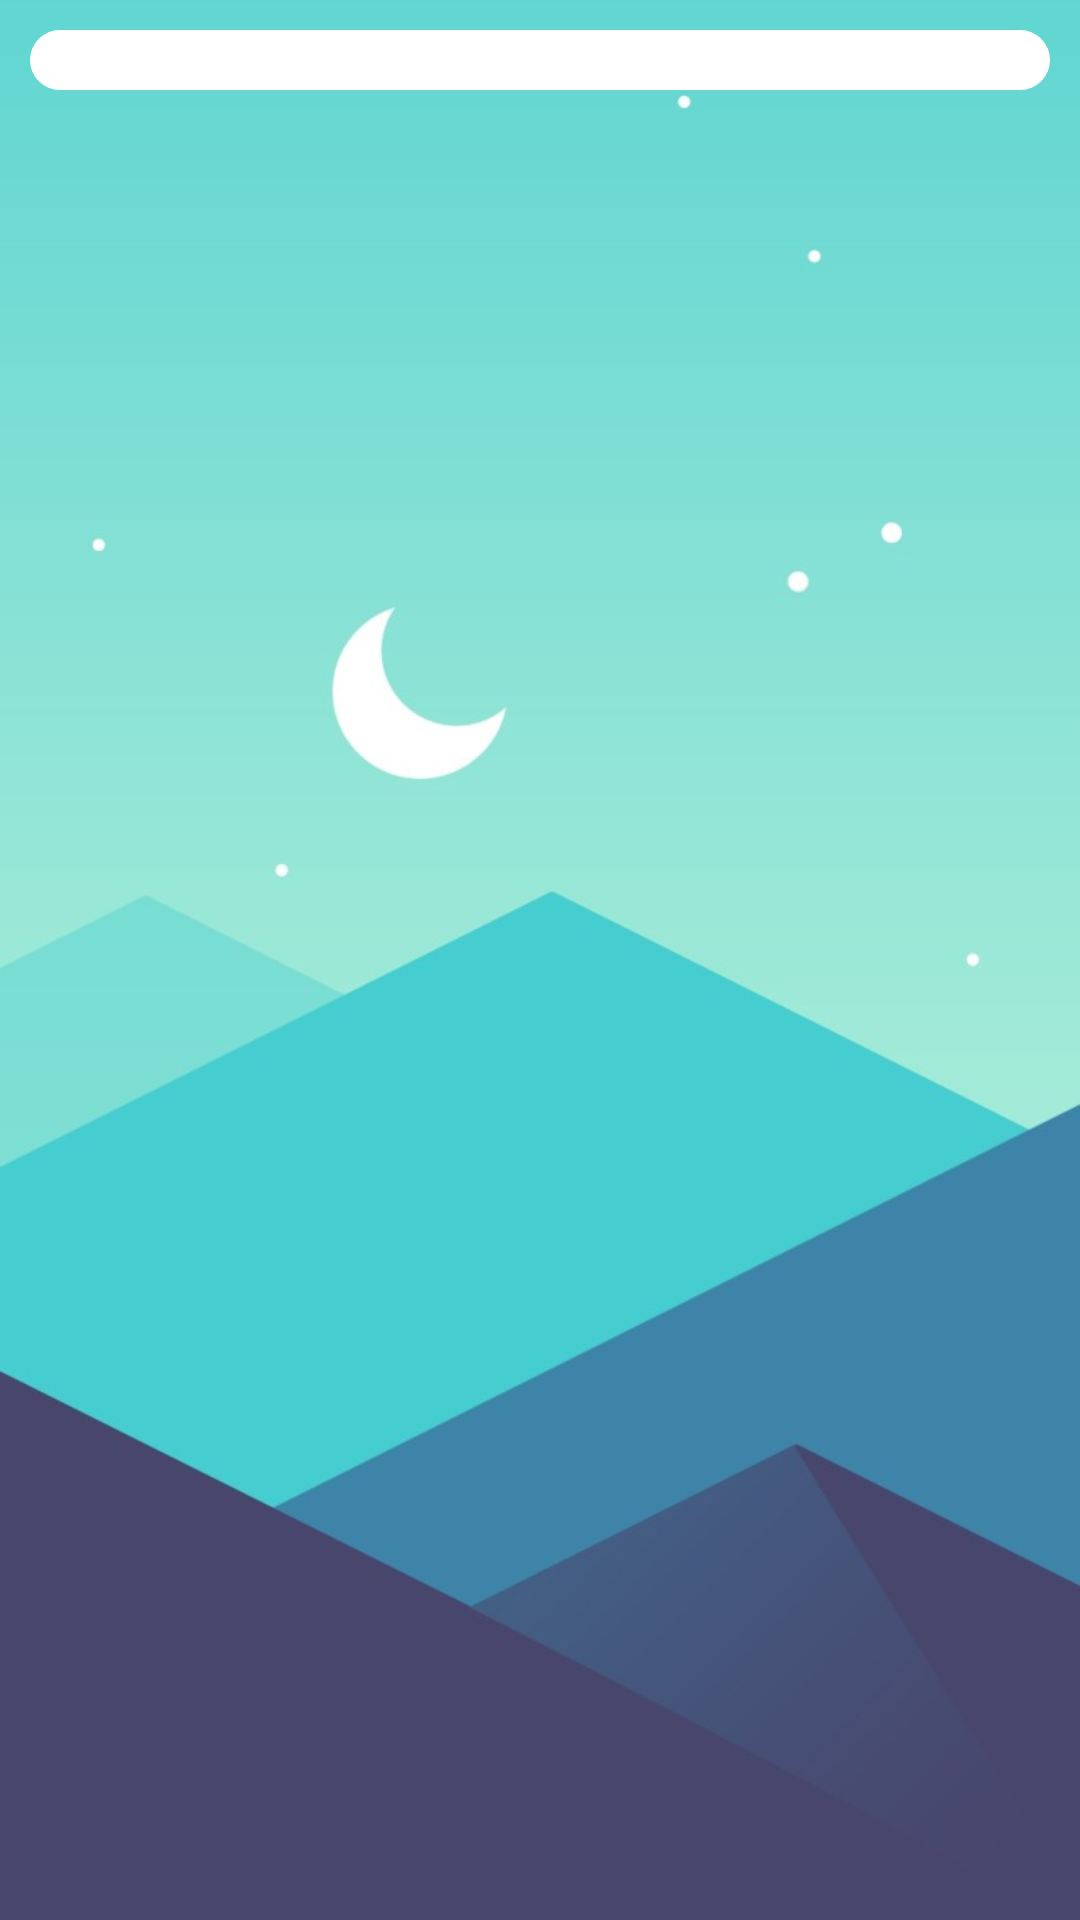

Produce the Android XML layout that renders to this screen, including the resource entries it uses.
<!-- AndroidManifest.xml: application theme Theme.ĐỒÁNMOBILE -->
<!-- res/layout/activity_manage_reviews.xml -->
<?xml version="1.0" encoding="utf-8"?>
<LinearLayout xmlns:android="http://schemas.android.com/apk/res/android"
    android:layout_width="match_parent"
    android:layout_height="match_parent"
    android:orientation="vertical"
    android:background="@drawable/hinhnenmobile">

    <LinearLayout
        android:layout_width="match_parent"
        android:layout_height="wrap_content"
        android:orientation="vertical"
        android:padding="10dp"
        android:layout_margin="10dp"
        android:background="@drawable/rounded_background">
        <ListView
            android:id="@+id/restaurantListView"
            android:layout_width="match_parent"
            android:layout_height="wrap_content" />
    </LinearLayout>
</LinearLayout>
<!-- resources referenced by this layout -->
<resources>
  <!-- drawable hinhnenmobile: jpg bitmap (drawable, 35553 bytes) -->
  <!-- drawable rounded_background (drawable) -->
  <?xml version="1.0" encoding="utf-8"?>
  <shape xmlns:android="http://schemas.android.com/apk/res/android"
      android:shape="rectangle">
      <solid android:color="@android:color/white"/>
      <corners android:radius="16dp"/> 
  </shape>
  <style name="Theme.ĐỒÁNMOBILE" parent="Base.Theme.ĐỒÁNMOBILE" />
  <style name="Base.Theme.ĐỒÁNMOBILE" parent="Theme.Material3.DayNight.NoActionBar">
          
          
      </style>
</resources>
